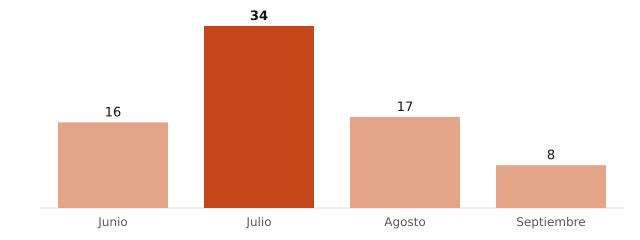

Values plotted in this chart, from the file beside it:
mes, muertes_atribuibles_calor
Junio, 16
Julio, 34
Agosto, 17
Septiembre, 8
